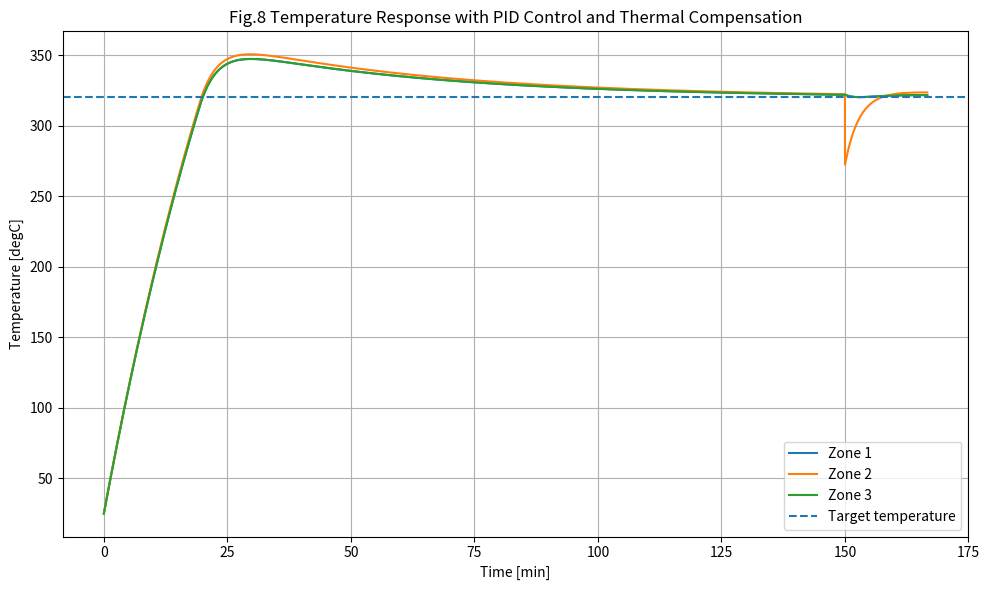
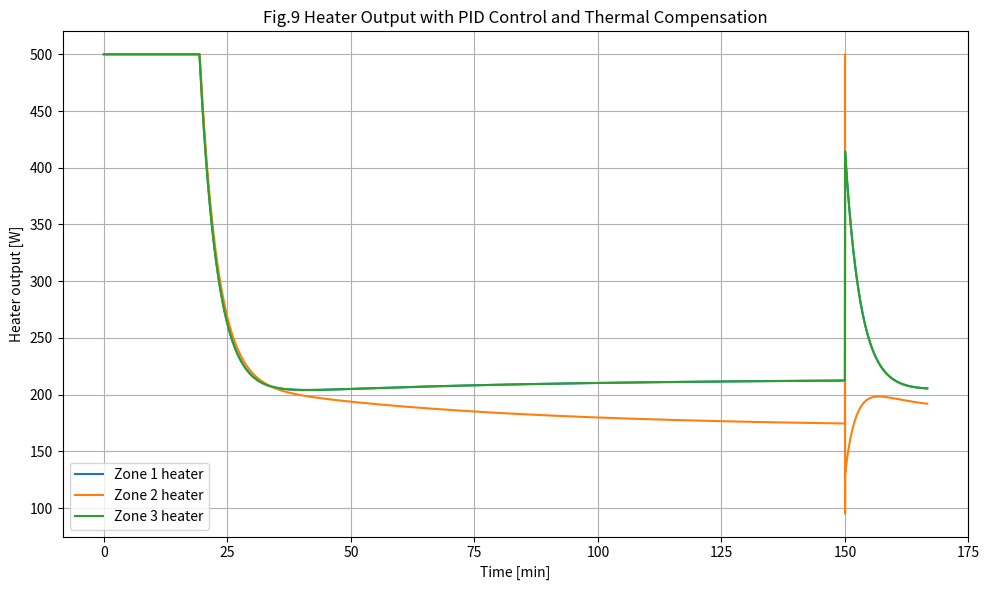

Recreate these plots in Python, in order.
import numpy as np
import matplotlib.pyplot as plt


def simulate_pid_control():
    dt = 1.0
    t_end = 10000
    time = np.arange(0, t_end + dt, dt)

    rho = 9000.0
    cp = 176.0
    volume = 1.0e-3
    surface_area_edge = 5.0e-2
    surface_area_center = 4.0e-2
    conduction_area = 1.0e-2
    block_length = 0.1
    ambient = 25.0
    h = 14.5
    thermal_conductivity = 49.0

    mass = rho * volume
    heat_capacity = mass * cp

    k_loss_edge = h * surface_area_edge
    k_loss_center = h * surface_area_center
    k_loss = np.array([k_loss_edge, k_loss_center, k_loss_edge])

    k_cond = thermal_conductivity * conduction_area / block_length

    target_temperature = np.array([320.0, 320.0, 320.0])
    # =====================================
    # PID Controller Parameters
    # =====================================

    # Proportional gain [W/degC]
    Kp = np.array([8.0, 8.0, 8.0])

    # Integral gain [W/(degC*s)]
    Ki = np.array([0.003, 0.003, 0.003])

    # Derivative gain [W*s/degC]
    Kd = np.array([150.0, 150.0, 150.0])

    # Integrated temperature error
    integral_error = np.zeros(3)

    heater_min = 0.0
    heater_max = 500.0

    temperature = np.zeros((len(time), 3))
    temperature[0, :] = ambient

    heater_history = np.zeros((len(time), 3))

    # Previous error for derivative control
    previous_error = target_temperature - temperature[0, :]

    
    for i in range(len(time) - 1):
        T1, T2, T3 = temperature[i, :]

        # =====================================
        # Temperature Error
        #
        # Error
        # = Target Temperature
        # - Measured Temperature
        # =====================================
        error = target_temperature - temperature[i, :]

        # Integral term
        integral_error += error * dt

        # Derivative term
        derivative_error = (error - previous_error) / dt

        # PID Controller
        heater_output = (
        Kp * error
        + Ki * integral_error
        + Kd * derivative_error
        )
        # =====================================
        # Thermal Interference Compensation
        # =====================================

        T12 = T2 - T1
        T23 = T3 - T2

        B1 = 4
        B2 = 4
        
        compensation = np.array([
            -B1 * T12,
            B1 * T12 - B2 * T23,
            B2 * T23
        ])

        heater_output = heater_output + compensation


        heater_output = np.clip(heater_output, heater_min, heater_max)
        heater_history[i, :] = heater_output
        previous_error = error


        # =====================================
        # Zone 1 Energy Balance
        # =====================================
        dT1 = (
            heater_output[0]
            - k_loss[0] * (T1 - ambient)
            + k_cond * (T2 - T1)
        ) / heat_capacity

        # =====================================
        # Zone 2 Energy Balance
        # =====================================
        dT2 = (
            heater_output[1]
            - k_loss[1] * (T2 - ambient)
            + k_cond * (T1 - T2)
            + k_cond * (T3 - T2)
        ) / heat_capacity

        # =====================================
        # Zone 3 Energy Balance
        # =====================================
        dT3 = (
            heater_output[2]
            - k_loss[2] * (T3 - ambient)
            + k_cond * (T2 - T3)
        ) / heat_capacity

        temperature[i + 1, 0] = T1 + dT1 * dt
        temperature[i + 1, 1] = T2 + dT2 * dt
        temperature[i + 1, 2] = T3 + dT3 * dt

        # =====================================
        # Disturbance
        # Sudden temperature drop at Zone 2
        # Example: a component is dipped into Zone 2 solder bath
        # =====================================
        if i == 9000:
            temperature[i + 1, 1] -= 50.0

    heater_history[-1, :] = heater_history[-2, :]

    return time, temperature, heater_history


def plot_pid_control_result():
    time, temperature, heater_history = simulate_pid_control()
    time_min = time / 60

    plt.figure(figsize=(10, 6))
    plt.plot(time_min, temperature[:, 0], label="Zone 1")
    plt.plot(time_min, temperature[:, 1], label="Zone 2")
    plt.plot(time_min, temperature[:, 2], label="Zone 3")
    plt.axhline(320, linestyle="--", label="Target temperature")

    plt.xlabel("Time [min]")
    plt.ylabel("Temperature [degC]")
    plt.title("Fig.8 Temperature Response with PID Control and Thermal Compensation")
    plt.legend()
    plt.grid(True)
    plt.tight_layout()
    plt.savefig("pid_compensation_temperature_response.png", dpi=300)
    plt.show()
    # =====================================
    # Plot heater output
    # =====================================
    plt.figure(figsize=(10, 6))
    plt.plot(time_min, heater_history[:, 0], label="Zone 1 heater")
    plt.plot(time_min, heater_history[:, 1], label="Zone 2 heater")
    plt.plot(time_min, heater_history[:, 2], label="Zone 3 heater")

    plt.xlabel("Time [min]")
    plt.ylabel("Heater output [W]")
    plt.title( "Fig.9 Heater Output with PID Control and Thermal Compensation")
    plt.legend()
    plt.grid(True)
    plt.tight_layout()
    plt.savefig( "pid_compensation_heater_output.png", dpi=300)
    plt.show()


if __name__ == "__main__":
    plot_pid_control_result()
